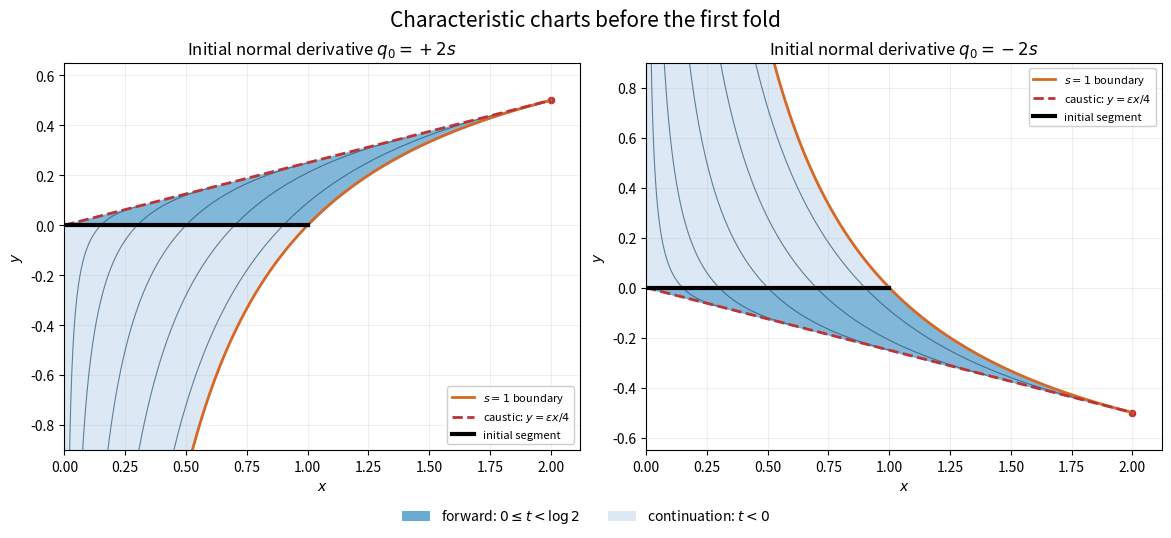

Recreate this plot in Python.
"""Original characteristic-region figure. Python 3.14.4, numpy 2.3.5, matplotlib 3.10.7.
Run from the output directory; writes a PNG there. Dependencies in wiki pyproject.toml.
"""
import numpy as np
import matplotlib
matplotlib.use('Agg')
import matplotlib.pyplot as plt
from matplotlib.patches import Patch

fig, axes = plt.subplots(1, 2, figsize=(11.6, 5.3), constrained_layout=True)
fig.patch.set_facecolor('white')
x = np.linspace(.001, 2, 700)
for ax, sign in zip(axes, [1, -1]):
    lower = 1 - 1 / x
    caustic = x / 4
    ax.fill_between(x, sign * lower, sign * caustic, color='#dce9f4', alpha=1)
    xf = np.linspace(.001, 2, 500)
    lowf = np.where(xf <= 1, 0, 1 - 1 / xf)
    ax.fill_between(xf, sign * lowf, sign * xf / 4, color='#6aabd1', alpha=.8)
    for s in [.15, .3, .5, .7, .9, 1]:
        times = np.linspace(-2, np.log(2), 150)
        xx = s * np.exp(times)
        yy = sign * s * (1 - np.exp(-times))
        ax.plot(xx, yy, color='#275174', lw=.8, alpha=.7)
    ax.plot(x, sign * lower, color='#d56824', lw=2, label=r'$s=1$ boundary')
    ax.plot([0, 2], [0, sign * .5], '--', color='#bd3333', lw=2, label=r'caustic: $y=\varepsilon x/4$')
    ax.plot([0, 1], [0, 0], color='black', lw=3, label='initial segment')
    ax.scatter([2], [sign * .5], s=20, color='#bd3333')
    ax.set(xlim=(0, 2.12), ylim=(-.9, .65) if sign == 1 else (-.65, .9), xlabel='$x$', ylabel='$y$', title=rf'Initial normal derivative $q_0={"+" if sign == 1 else "-"}2s$')
    ax.grid(alpha=.2)
    ax.legend(loc='lower right' if sign == 1 else 'upper right', fontsize=8, framealpha=.96)
fig.suptitle('Characteristic charts before the first fold', fontsize=15)
fig.legend(handles=[Patch(facecolor='#6aabd1', label=r'forward: $0\leq t<\log 2$'), Patch(facecolor='#dce9f4', label=r'continuation: $t<0$')], loc='outside lower center', ncol=2, frameon=False)
fig.savefig('2010-charpit-regions.png', dpi=150, facecolor='white')
